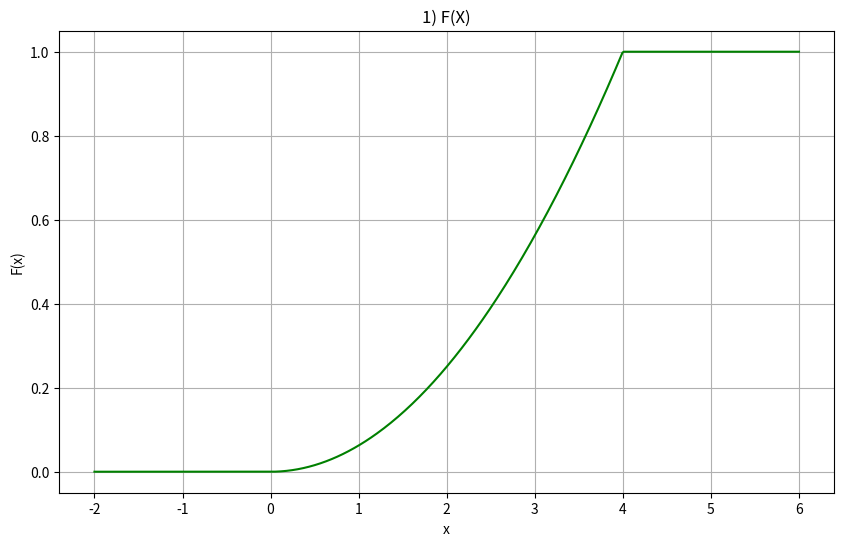
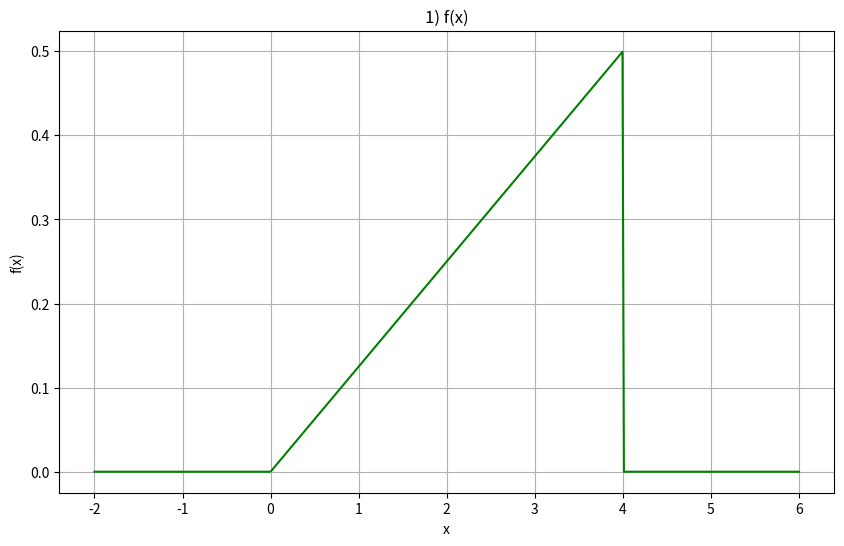
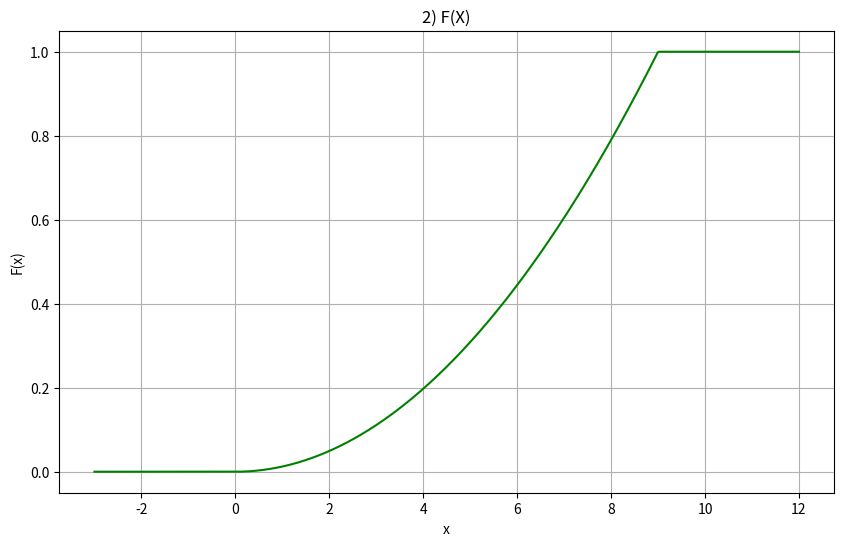
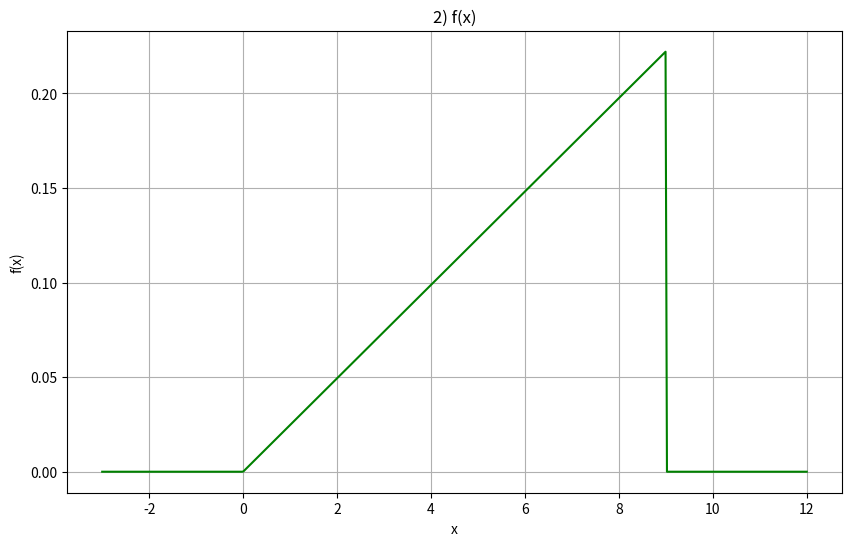

Python code for these plots, in order:
import numpy as np
import matplotlib.pyplot as plt
from scipy.integrate import quad

# Интегральная F(x)
def F(x):
    if x <= 0:
        return 0
    if 0 < x <= 4:
        return (x**2) / 16
    if x > 4:
        return 1

# Дифференциальная f(x)
def f(x):
    # F(X) = 0 => F'(X) = f(x) = 0
    # F(X) = 1 => F'(X) = f(x) = 0
    if x <= 0 or x > 4:
        return 0
    # F(X) = x**2/16 => F'(X) = f(x) = 2x/16 = x/8
    else:
        return x / 8

# M(X) = ∫^∞_−∞ xf(x)dx
def math_wait():
    integral = lambda  x: x * f(x)
    return quad(integral, 0, 4)[0]

#
def disperse(mean_value):
    integral = lambda x: x**2 * f(x)
    mean_square = quad(integral, 0, 4)[0]
    return mean_square - mean_value**2

# График F(X)
x_values = np.linspace(-2, 6, 500)
F_values = [F(x) for x in x_values]

plt.figure(figsize=(10,6))
plt.plot(x_values, F_values, label="F(x)", color="green")
plt.title("1) F(X)")
plt.xlabel("x")
plt.ylabel("F(x)")
plt.grid()
plt.show()

# График f(x)
f_values = [f(x) for x in x_values]

plt.figure(figsize=(10,6))
plt.plot(x_values, f_values, label="f(x)", color="green")
plt.title("1) f(x)")
plt.xlabel("x")
plt.ylabel("f(x)")
plt.grid()
plt.show()

print("Task 1")
print(f"Математическое ожидание M(X): {math_wait():.4f}")
print(f"Дисперсия D(X): {disperse(math_wait()):.4f}")


# Интегральная F(x)
def F(x):
    if x <= 0:
        return 0
    if 0 < x <= 9:
        return (x**2) / 81
    if x > 9:
        return 1

# Дифференциальная f(x)
def f(x):
    # F(X) = 0 => F'(X) = f(x) = 0
    # F(X) = 1 => F'(X) = f(x) = 0
    if x <= 0 or x > 9:
        return 0
    # F(X) = x**2/81 => F'(X) = f(x) = 2x/81
    else:
        return (2*x) / 81

# M(X) = ∫^∞_−∞ xf(x)dx
def math_wait():
    integral = lambda x: x * f(x)
    return quad(integral, 0, 9)[0]

#
def disperse(mean_value):
    integral = lambda x: x**2 * f(x)
    mean_square = quad(integral, 0, 9)[0]
    return mean_square - mean_value**2

# График F(X)
x_values = np.linspace(-3, 12, 500)
F_values = [F(x) for x in x_values]

plt.figure(figsize=(10,6))
plt.plot(x_values, F_values, label="F(x)", color="green")
plt.title("2) F(X)")
plt.xlabel("x")
plt.ylabel("F(x)")
plt.grid()
plt.show()

# График f(x)
f_values = [f(x) for x in x_values]

plt.figure(figsize=(10,6))
plt.plot(x_values, f_values, label="f(x)", color="green")
plt.title("2) f(x)")
plt.xlabel("x")
plt.ylabel("f(x)")
plt.grid()
plt.show()

print("Task 2")
print(f"Математическое ожидание M(X): {math_wait():.4f}")
print(f"Дисперсия D(X): {disperse(math_wait()):.4f}")